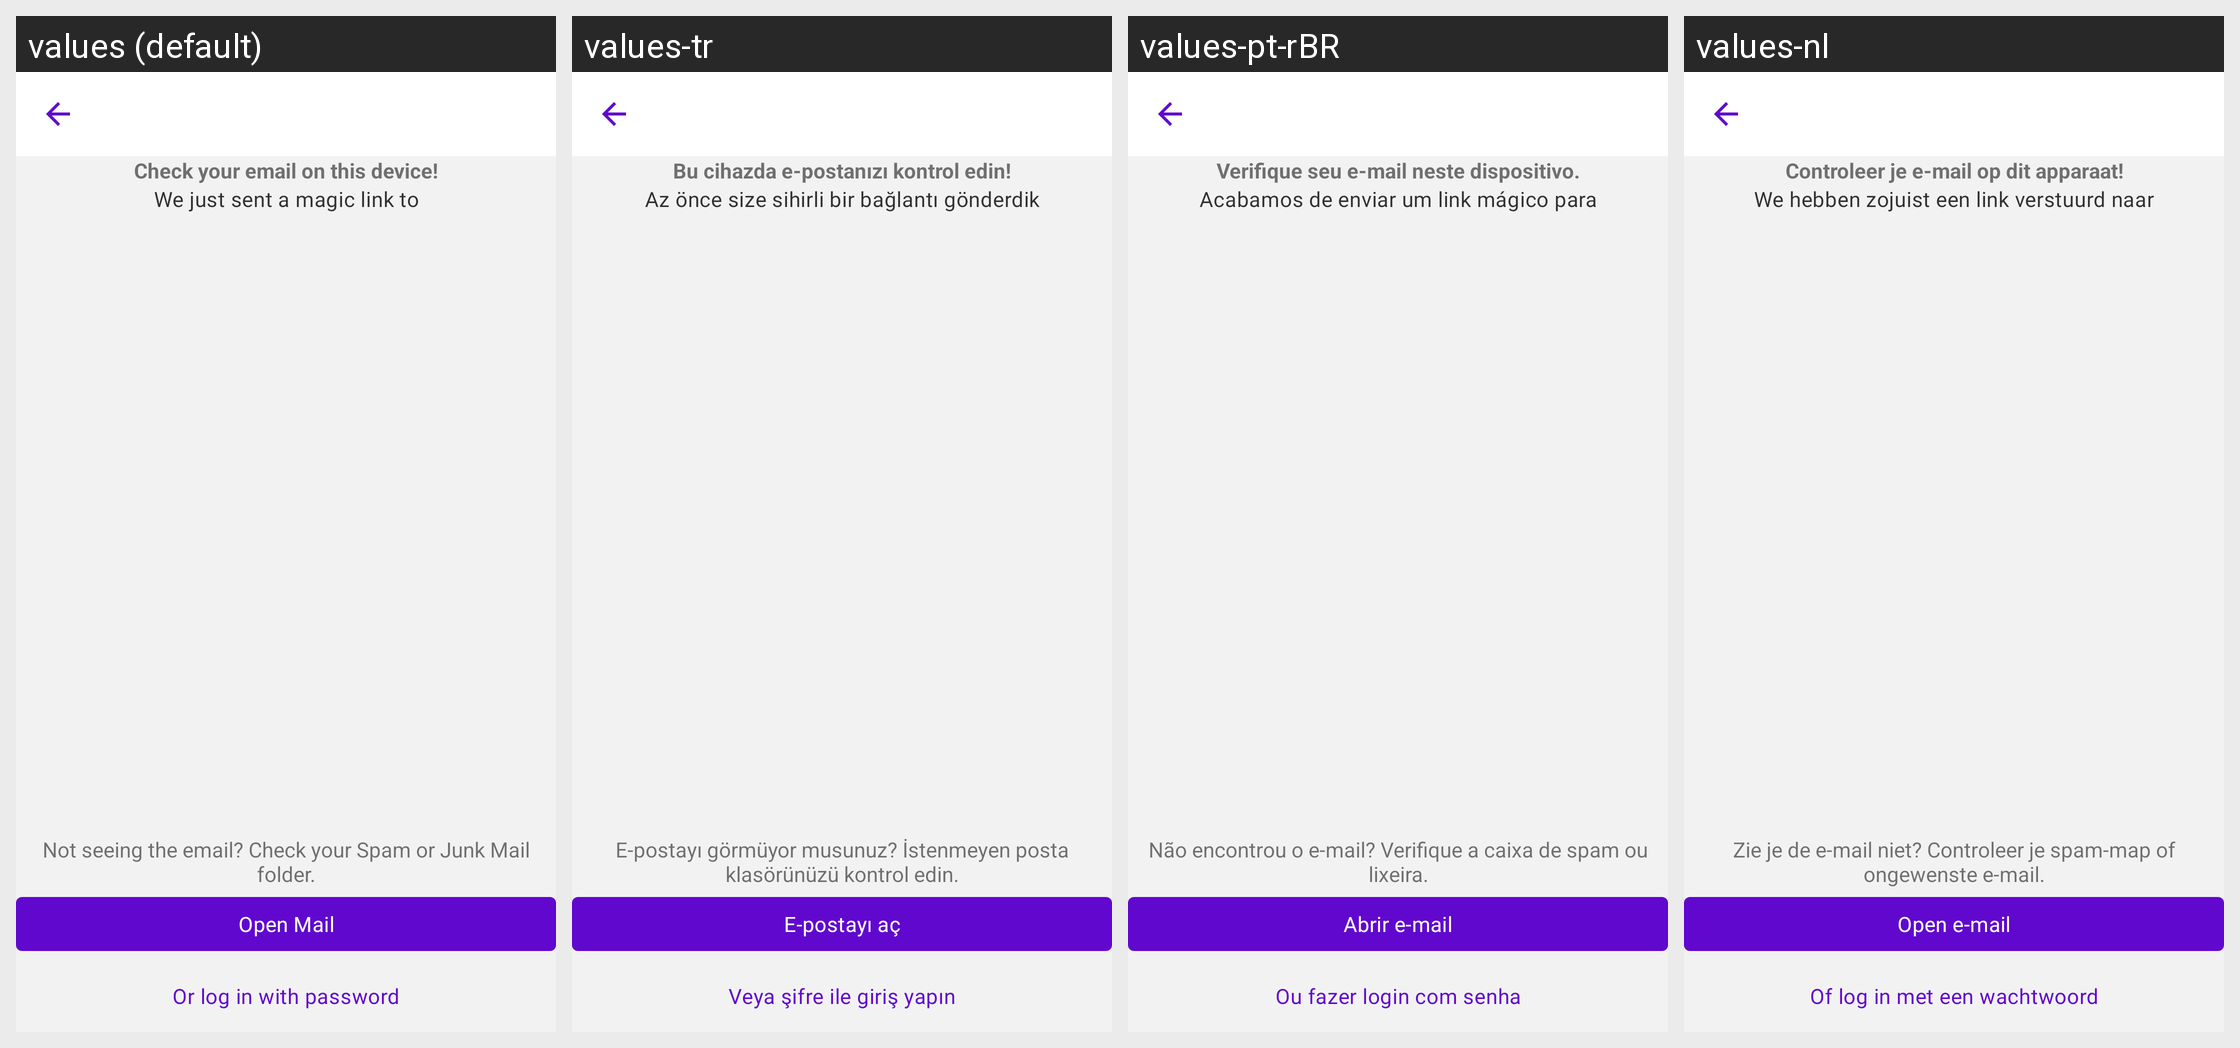

Locale-by-locale string values for the Android screen shown in this grid:
Android screen res/layout/fragment_login_magic_link_sent_improved.xml rendered under 4 locales, left to right: values (default), values-tr, values-pt-rBR, values-nl. Device: Nexus 5 (rendered at 1080×1920; each locale shown at half size, 540×960, under a caption strip naming it); theme Theme.Woo.DayNight.
Other locales in the repository, not shown: values-ar, values-de, values-es, values-fr, values-he, values-id, values-it, values-ja, values-ko, values-ru, values-sv, values-zh-rCN, values-zh-rTW.
Strings drawn on this screen, with the default value and each locale's value (text and hints the layout hard-codes, and strings that could not be matched under every locale, appear in the picture but are not listed):

open_mail
  values: Open Mail
  values-tr: E-postayı aç
  values-pt-rBR: Abrir e-mail
  values-nl: Open e-mail

login_magic_links_sent_label_short
  values: Check your email on this device!
  values-tr: Bu cihazda e-postanızı kontrol edin!
  values-pt-rBR: Verifique seu e-mail neste dispositivo.
  values-nl: Controleer je e-mail op dit apparaat!

login_magic_links_email_sent
  values: We just sent a magic link to
  values-tr: Az önce size sihirli bir bağlantı gönderdik
  values-pt-rBR: Acabamos de enviar um link mágico para
  values-nl: We hebben zojuist een link verstuurd naar

magic_link_not_seeing_email_message
  values: Not seeing the email? Check your Spam or Junk Mail folder.
  values-tr: E-postayı görmüyor musunuz? İstenmeyen posta klasörünüzü kontrol edin.
  values-pt-rBR: Não encontrou o e-mail? Verifique a caixa de spam ou lixeira.
  values-nl: Zie je de e-mail niet? Controleer je spam-map of ongewenste e-mail.

or_use_password_below_qr_code_scan_option
  values: Or log in with password
  values-tr: Veya şifre ile giriş yapın
  values-pt-rBR: Ou fazer login com senha
  values-nl: Of log in met een wachtwoord
